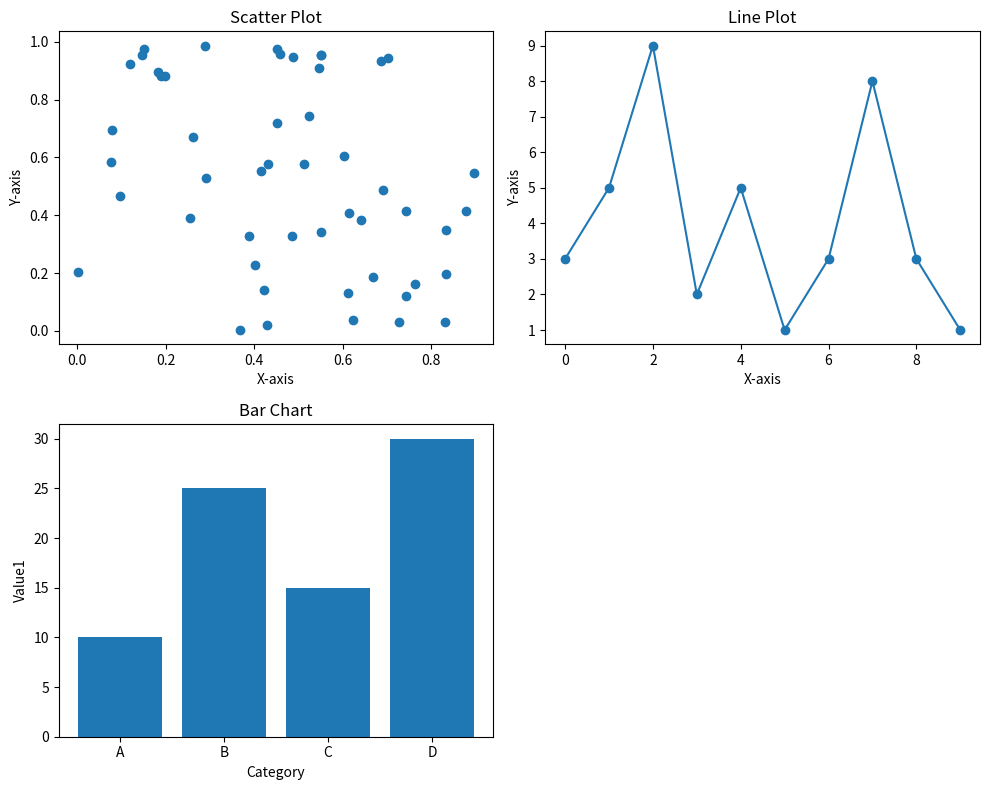

Here is the Python script that generated this plot:
import matplotlib.pyplot as plt
import numpy as np
import pandas as pd

# Sample data
data = {'Category': ['A', 'B', 'C', 'D'],
        'Value1': [10, 25, 15, 30],
        'Value2': [15, 20, 25, 10]}
df = pd.DataFrame(data)

x_scatter = np.random.rand(50)
y_scatter = np.random.rand(50)
x_line = np.arange(10)
y_line = np.random.randint(1, 10, size=10)

fig, axes = plt.subplots(2, 2, figsize=(10, 8))

# Scatter Plot
axes[0, 0].scatter(x_scatter, y_scatter)
axes[0, 0].set_title('Scatter Plot')
axes[0, 0].set_xlabel('X-axis')
axes[0, 0].set_ylabel('Y-axis')

# Line Plot
axes[0, 1].plot(x_line, y_line, marker='o')
axes[0, 1].set_title('Line Plot')
axes[0, 1].set_xlabel('X-axis')
axes[0, 1].set_ylabel('Y-axis')

# Bar Chart
axes[1, 0].bar(df['Category'], df['Value1'])
axes[1, 0].set_title('Bar Chart')
axes[1, 0].set_xlabel('Category')
axes[1, 0].set_ylabel('Value1')

# This subplot is intentionally left empty to match the assignment's implied 2x2 grid
axes[1, 1].set_visible(False) 

plt.tight_layout()
plt.show()